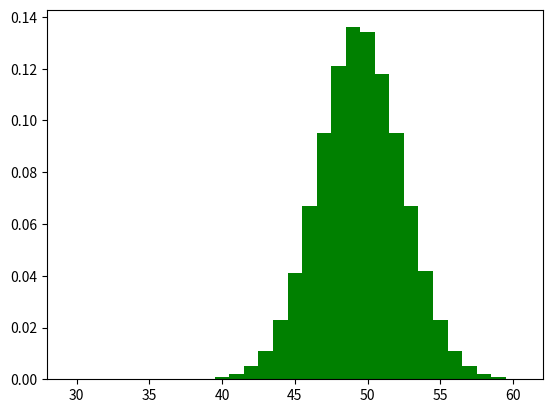

Here is the Python script that generated this plot:
from scipy.stats import uniform, norm
import matplotlib.pyplot as plt
import numpy as np

def hist_sums(dist):
    samples = np.array([int(dist.rvs(size=100).sum()) for i in range(100000)])
    range_counts = {i:0.000 for i in range(30,61)}
    unique,counts = np.unique(samples, return_counts = True)
    for u,c in zip(unique,counts):
        if u in range_counts:
            range_counts[u] = float("{:.3f}".format(c/float(100000)))
    print(zip(range_counts.keys(), range_counts.values()))
    plt.bar(range_counts.keys(), range_counts.values(), 1, color='g')
    plt.show()

if __name__ == "__main__":
    hist_sums(uniform(0,1))
    approx = norm(50, (float(100)/12) ** 0.5)
    print(approx.cdf(48.5) - approx.cdf(47.5))

